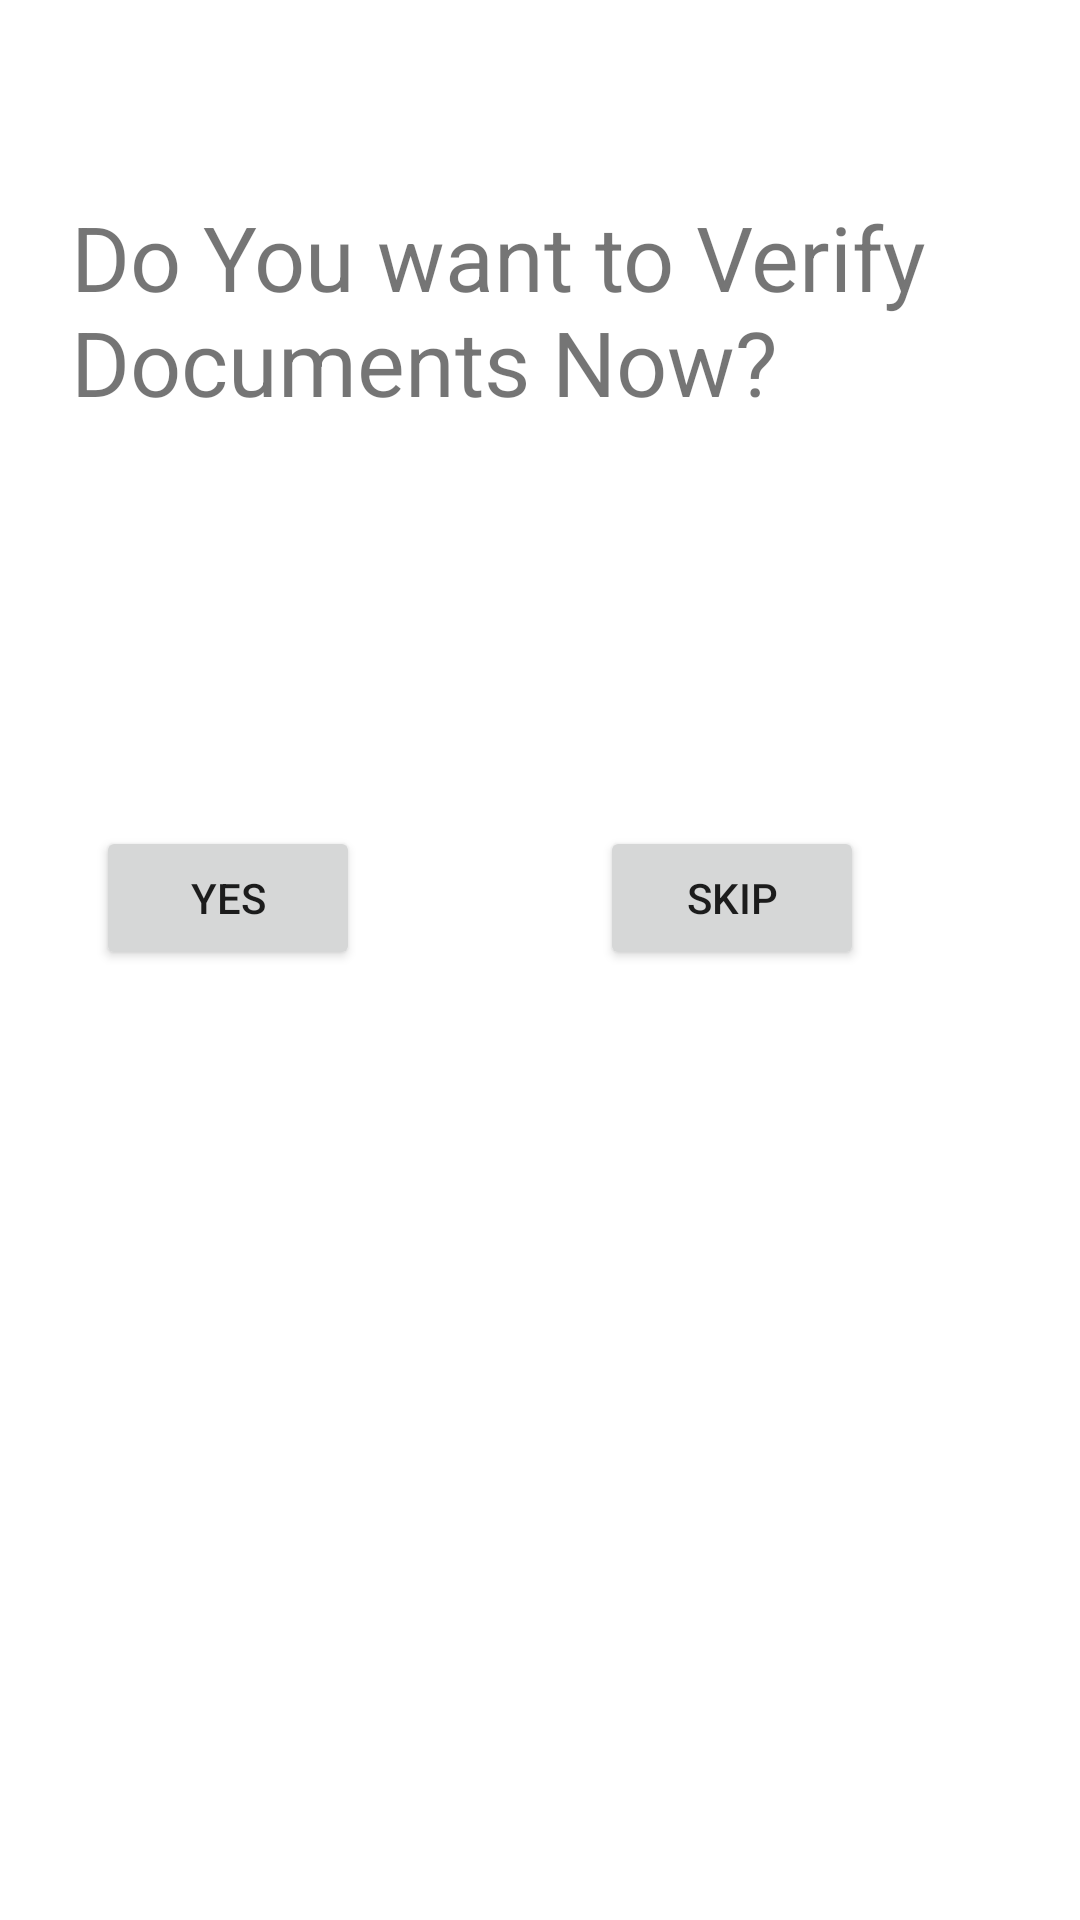

The Android layout XML behind this screen, and the referenced resources:
<!-- AndroidManifest.xml: application theme Theme.AUTOHUB -->
<!-- res/layout/document_verification_page.xml -->
<?xml version="1.0" encoding="utf-8"?>
<androidx.constraintlayout.widget.ConstraintLayout xmlns:android="http://schemas.android.com/apk/res/android"
    xmlns:app="http://schemas.android.com/apk/res-auto"
    android:layout_width="match_parent"
    android:layout_height="match_parent">

    <TextView
        android:id="@+id/textView6"
        android:layout_width="313dp"
        android:layout_height="126dp"
        android:clickable="true"
        android:focusable="true"
        android:text="@string/do_you_want_to_verify_documents_now"
        android:textSize="30sp"
        android:visibility="visible"
        app:layout_constraintBottom_toBottomOf="parent"
        app:layout_constraintEnd_toEndOf="parent"
        app:layout_constraintStart_toStartOf="parent"
        app:layout_constraintTop_toTopOf="parent"
        app:layout_constraintVertical_bias="0.127" />

    <Button
        android:id="@+id/yesButton"
        android:layout_width="wrap_content"
        android:layout_height="wrap_content"
        android:layout_marginTop="84dp"
        android:layout_marginEnd="80dp"
        android:text="@string/yes"
        app:layout_constraintEnd_toStartOf="@+id/skipButton"
        app:layout_constraintTop_toBottomOf="@+id/textView6" />

    <Button
        android:id="@+id/skipButton"
        android:layout_width="wrap_content"
        android:layout_height="wrap_content"
        android:layout_marginTop="84dp"
        android:layout_marginEnd="72dp"
        android:text="@string/skip"
        app:layout_constraintEnd_toEndOf="parent"
        app:layout_constraintTop_toBottomOf="@+id/textView6" />
</androidx.constraintlayout.widget.ConstraintLayout>
<!-- resources referenced by this layout -->
<resources>
  <string name="do_you_want_to_verify_documents_now">Do You want to Verify Documents Now?</string>
  <string name="skip">skip</string>
  <string name="yes">Yes</string>
  <style name="Theme.AUTOHUB" parent="Theme.MaterialComponents.DayNight.DarkActionBar">
          <item name="colorPrimary">@color/black</item> 
          <item name="colorPrimaryVariant">@color/white</item> 
          <item name="colorOnPrimary">@color/white</item> 
          <item name="colorSecondary">@color/black</item> 
          <item name="colorOnSecondary">@color/white</item> 
          <item name="android:windowBackground">@color/white</item> 
      </style>
  <color name="black">#FF000000</color>
  <color name="white">#FFFFFFFF</color>
</resources>
